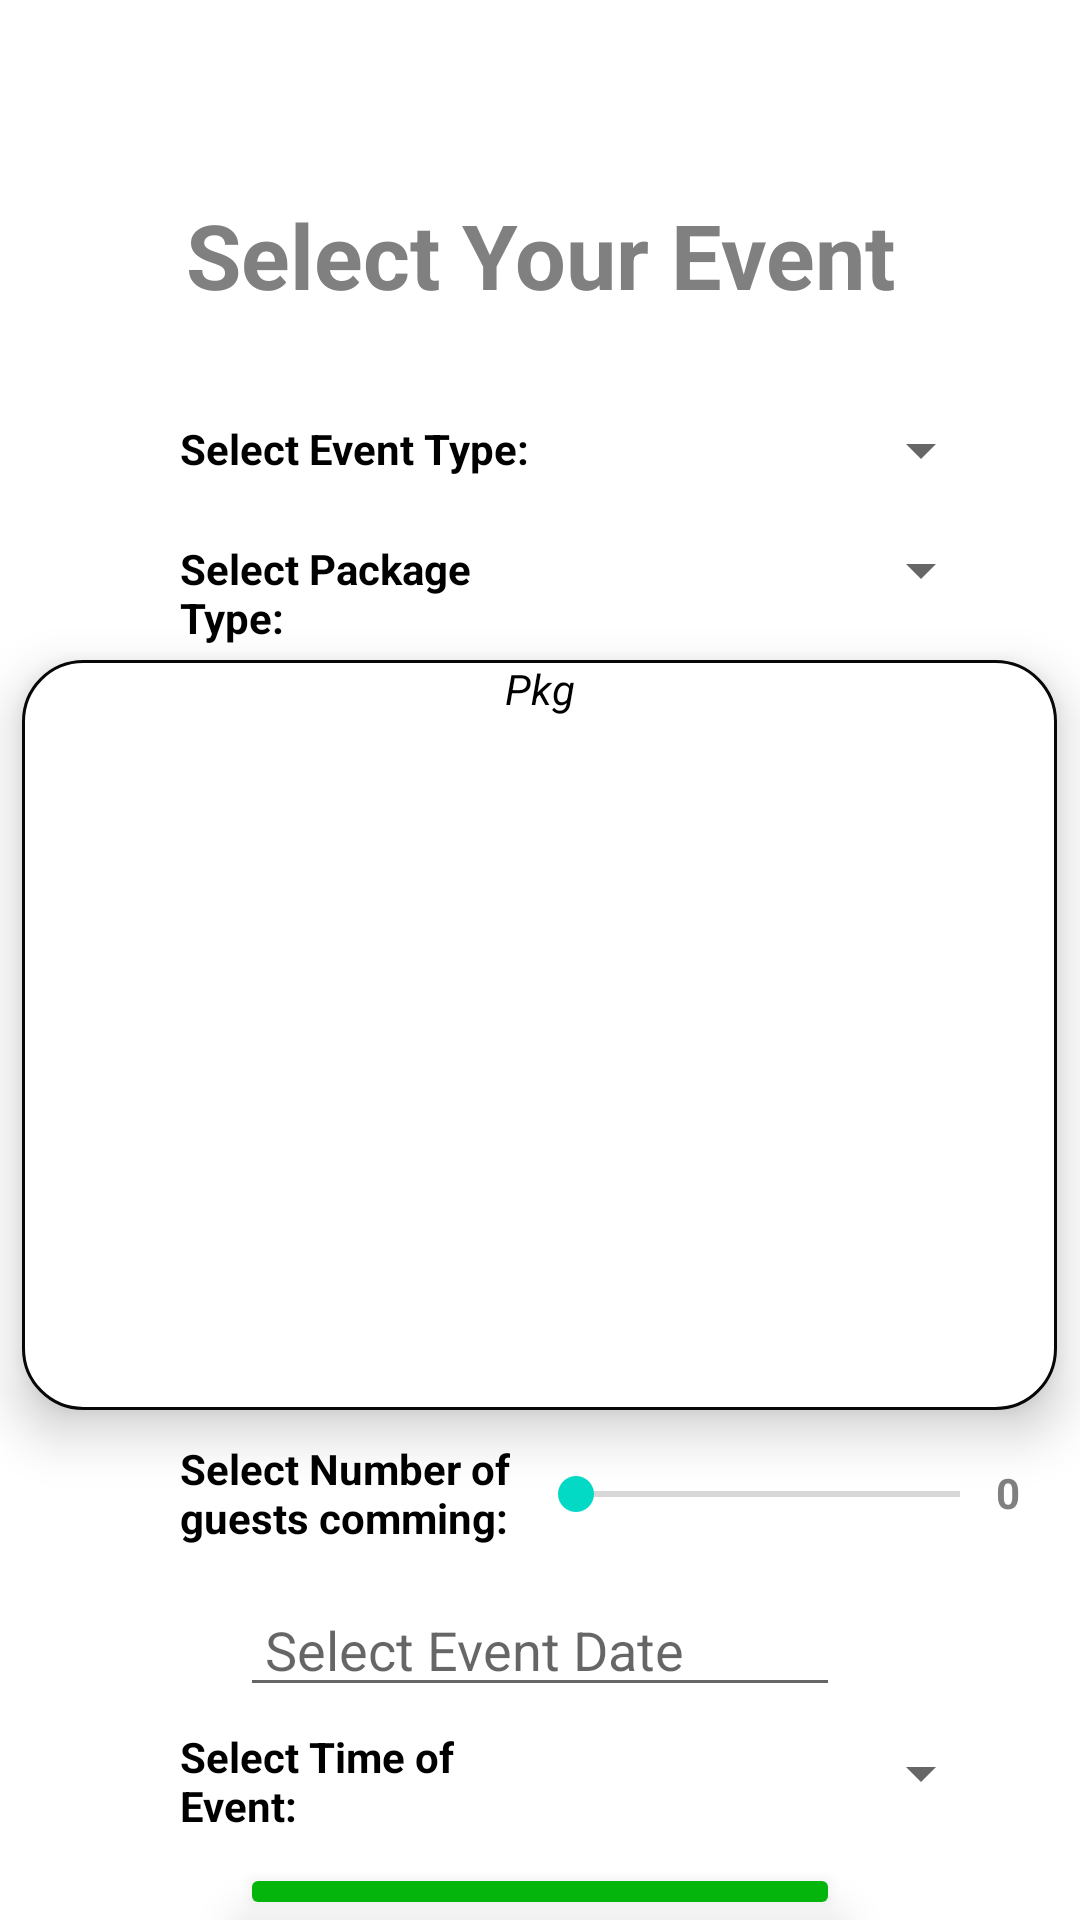

The Android layout XML behind this screen, and the referenced resources:
<!-- AndroidManifest.xml: application theme Theme.Marqeusina -->
<!-- res/layout/fragment_eventselection.xml -->
<?xml version="1.0" encoding="utf-8"?>
<RelativeLayout xmlns:android="http://schemas.android.com/apk/res/android"
    xmlns:tools="http://schemas.android.com/tools"
    android:layout_width="match_parent"
    android:layout_height="match_parent"
    xmlns:app="http://schemas.android.com/apk/res-auto"
    tools:context=".eventselection">

    
    <TextView
        android:id="@+id/tv"
        android:layout_width="350dp"
        android:layout_height="50dp"
        android:layout_centerHorizontal="true"
        android:layout_marginTop="60dp"
        android:gravity="center"
        android:text="Select Your Event"
        android:textColor="#808080"
        android:textSize="30sp"
        android:textStyle="bold" />

    <TextView
        android:id="@+id/tv1"
        android:layout_width="120dp"
        android:layout_height="30dp"
        android:layout_below="@id/tv"
        android:layout_marginLeft="60dp"
        android:layout_marginTop="30dp"
        android:gravity="left"
        android:text="Select Event Type: "
        android:textColor="@color/black"
        android:textStyle="bold" />

    <Spinner
        android:id="@+id/event_type"
        android:layout_width="150dp"
        android:layout_height="30dp"
        android:layout_below="@id/tv"
        android:layout_marginLeft="1dp"
        android:layout_marginTop="25dp"
        android:layout_toRightOf="@id/tv1" />

    <TextView
        android:id="@+id/package_tv"
        android:layout_width="120dp"
        android:layout_height="37dp"
        android:layout_below="@id/tv1"
        android:layout_marginLeft="60dp"
        android:layout_marginTop="10dp"
        android:gravity="left"
        android:text="Select Package Type: "
        android:textColor="@color/black"
        android:textStyle="bold" />

    <Spinner
        android:id="@+id/packages"
        android:layout_width="150dp"
        android:layout_height="30dp"
        android:layout_below="@id/tv1"
        android:layout_marginLeft="1dp"
        android:layout_marginTop="5dp"
        android:layout_toRightOf="@id/package_tv" />

    <TextView
        android:id="@+id/selected_pkg_details"
        android:layout_width="345dp"
        android:layout_height="250dp"
        android:layout_below="@id/packages"
        android:layout_centerHorizontal="true"
        android:layout_marginTop="15dp"
        android:background="@drawable/frame"
        android:elevation="10dp"
        android:textAlignment="center"
        android:scrollbars="vertical"
        android:stateListAnimator="@null"
        android:text="Pkg"
        android:textColor="@color/black"
        android:textSize="14sp"
        android:textStyle="italic"
        app:strokeColor="@color/black"
        app:strokeWidth="1dp" />

    <TextView
        android:id="@+id/guests_comming_tv"
        android:layout_width="115dp"
        android:layout_height="37dp"
        android:layout_below="@id/selected_pkg_details"
        android:layout_marginLeft="60dp"
        android:layout_marginTop="10dp"
        android:gravity="left"
        android:text="Select Number of guests comming: "
        android:textColor="@color/black"
        android:textStyle="bold" />

    <SeekBar
        android:id="@+id/slider1"
        android:layout_width="160dp"
        android:layout_height="30dp"
        android:layout_below="@id/selected_pkg_details"
        android:layout_marginLeft="1dp"
        android:layout_marginTop="13dp"
        android:layout_toRightOf="@id/guests_comming_tv"
        android:value="12.34"
        android:valueFrom="0.0"
        android:valueTo="50.0" />

    <TextView
        android:id="@+id/spinner_tv"
        android:layout_width="wrap_content"
        android:layout_height="wrap_content"
        android:layout_below="@id/selected_pkg_details"
        android:layout_marginLeft="1dp"
        android:layout_marginTop="18dp"
        android:layout_toRightOf="@id/packages"
        android:gravity="center"
        android:text="0"
        android:textColor="#808080"
        android:textStyle="bold" />

    <EditText
        android:id="@+id/editText1"
        android:layout_width="200dp"
        android:layout_height="40dp"
        android:layout_below="@id/guests_comming_tv"
        android:layout_centerHorizontal="true"
        android:layout_marginTop="12dp"
        android:drawableLeft="@drawable/ic_baseline_calendar_today_24"
        android:drawableTint="#04B60B"
        android:focusableInTouchMode="true"
        android:hint=" Select Event Date"
        android:inputType="datetime" />

    <TextView
        android:id="@+id/date_time"
        android:layout_width="120dp"
        android:layout_height="37dp"
        android:layout_below="@id/editText1"
        android:layout_marginLeft="60dp"
        android:layout_marginTop="7dp"
        android:gravity="left"
        android:text="Select Time of Event: "
        android:textColor="@color/black"
        android:textStyle="bold" />

    <Spinner
        android:id="@+id/date_time_spinner"
        android:layout_width="150dp"
        android:layout_height="30dp"
        android:layout_below="@id/editText1"
        android:layout_marginLeft="1dp"
        android:layout_marginTop="7dp"
        android:layout_toRightOf="@id/date_time" />

    <Button
        android:id="@+id/check_availability"
        android:layout_width="200dp"
        android:layout_height="45dp"
        android:layout_below="@id/date_time_spinner"
        android:layout_centerHorizontal="true"
        android:layout_marginLeft="5dp"
        android:layout_marginTop="15dp"
        android:backgroundTint="#04B60B"
        android:elevation="10dp"
        android:gravity="center"
        android:stateListAnimator="@null"
        android:text="check availability"
        android:textColor="@color/white"
        android:textSize="13sp"
        android:textStyle="bold"
        app:cornerRadius="20dp"
        app:strokeColor="@color/black"
        app:strokeWidth="1dp" />

    <Button
        android:id="@+id/Generate_Bill"
        android:layout_width="200dp"
        android:layout_height="45dp"
        android:layout_below="@id/check_availability"
        android:layout_centerHorizontal="true"
        android:layout_marginLeft="3dp"
        android:layout_marginTop="5dp"
        android:backgroundTint="@color/white"
        android:elevation="10dp"
        android:gravity="center"
        android:stateListAnimator="@null"
        android:text="Generate Bill"
        android:textColor="#04B60B"
        android:textSize="13sp"
        app:cornerRadius="20dp"
        app:strokeColor="@color/black"
        app:strokeWidth="1dp" />

</RelativeLayout>
<!-- resources referenced by this layout -->
<resources>
  <!-- drawable frame (drawable) -->
  <shape
      xmlns:android="http://schemas.android.com/apk/res/android"
      android:shape="rectangle" >
      <solid android:color="@color/white" />
      <stroke android:width="1dip"
          android:color="#070707"/>
      <corners android:radius="20dp"/>
  </shape>
  <style name="Theme.Marqeusina" parent="Theme.MaterialComponents.DayNight.NoActionBar">
          
          <item name="colorPrimary">@color/purple_500</item>
          <item name="colorPrimaryVariant">@color/purple_700</item>
          <item name="colorOnPrimary">@color/white</item>
          
          <item name="colorSecondary">@color/teal_200</item>
          <item name="colorSecondaryVariant">@color/teal_700</item>
          <item name="colorOnSecondary">@color/black</item>
          
          <item name="android:statusBarColor" tools:targetApi="l">?attr/colorPrimaryVariant</item>
          
      </style>
  <!-- not gathered from this repository: default colours our renderer supplied (Android Studio template values) -->
  <color name="purple_500">#FF6200EE</color>
  <color name="purple_700">#FF3700B3</color>
  <color name="teal_200">#FF03DAC5</color>
  <color name="teal_700">#FF018786</color>
  <color name="black">#FF000000</color>
  <color name="white">#FFFFFFFF</color>
</resources>
